Photos from the image-classification dataset "images" in the GitHub repository dhruvp/wbc-classification. Its 4 classes are: eosinophil, lymphocyte, monocyte, neutrophil.

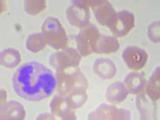
Label: neutrophil

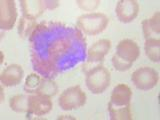
Label: eosinophil

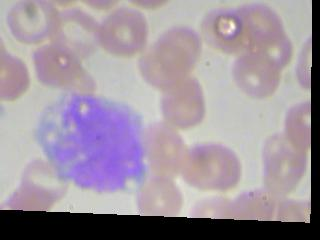
Label: monocyte

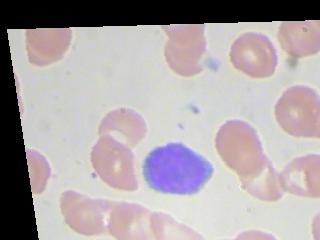
Label: lymphocyte

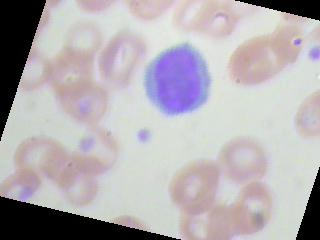
Label: lymphocyte

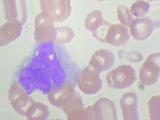
Label: monocyte
